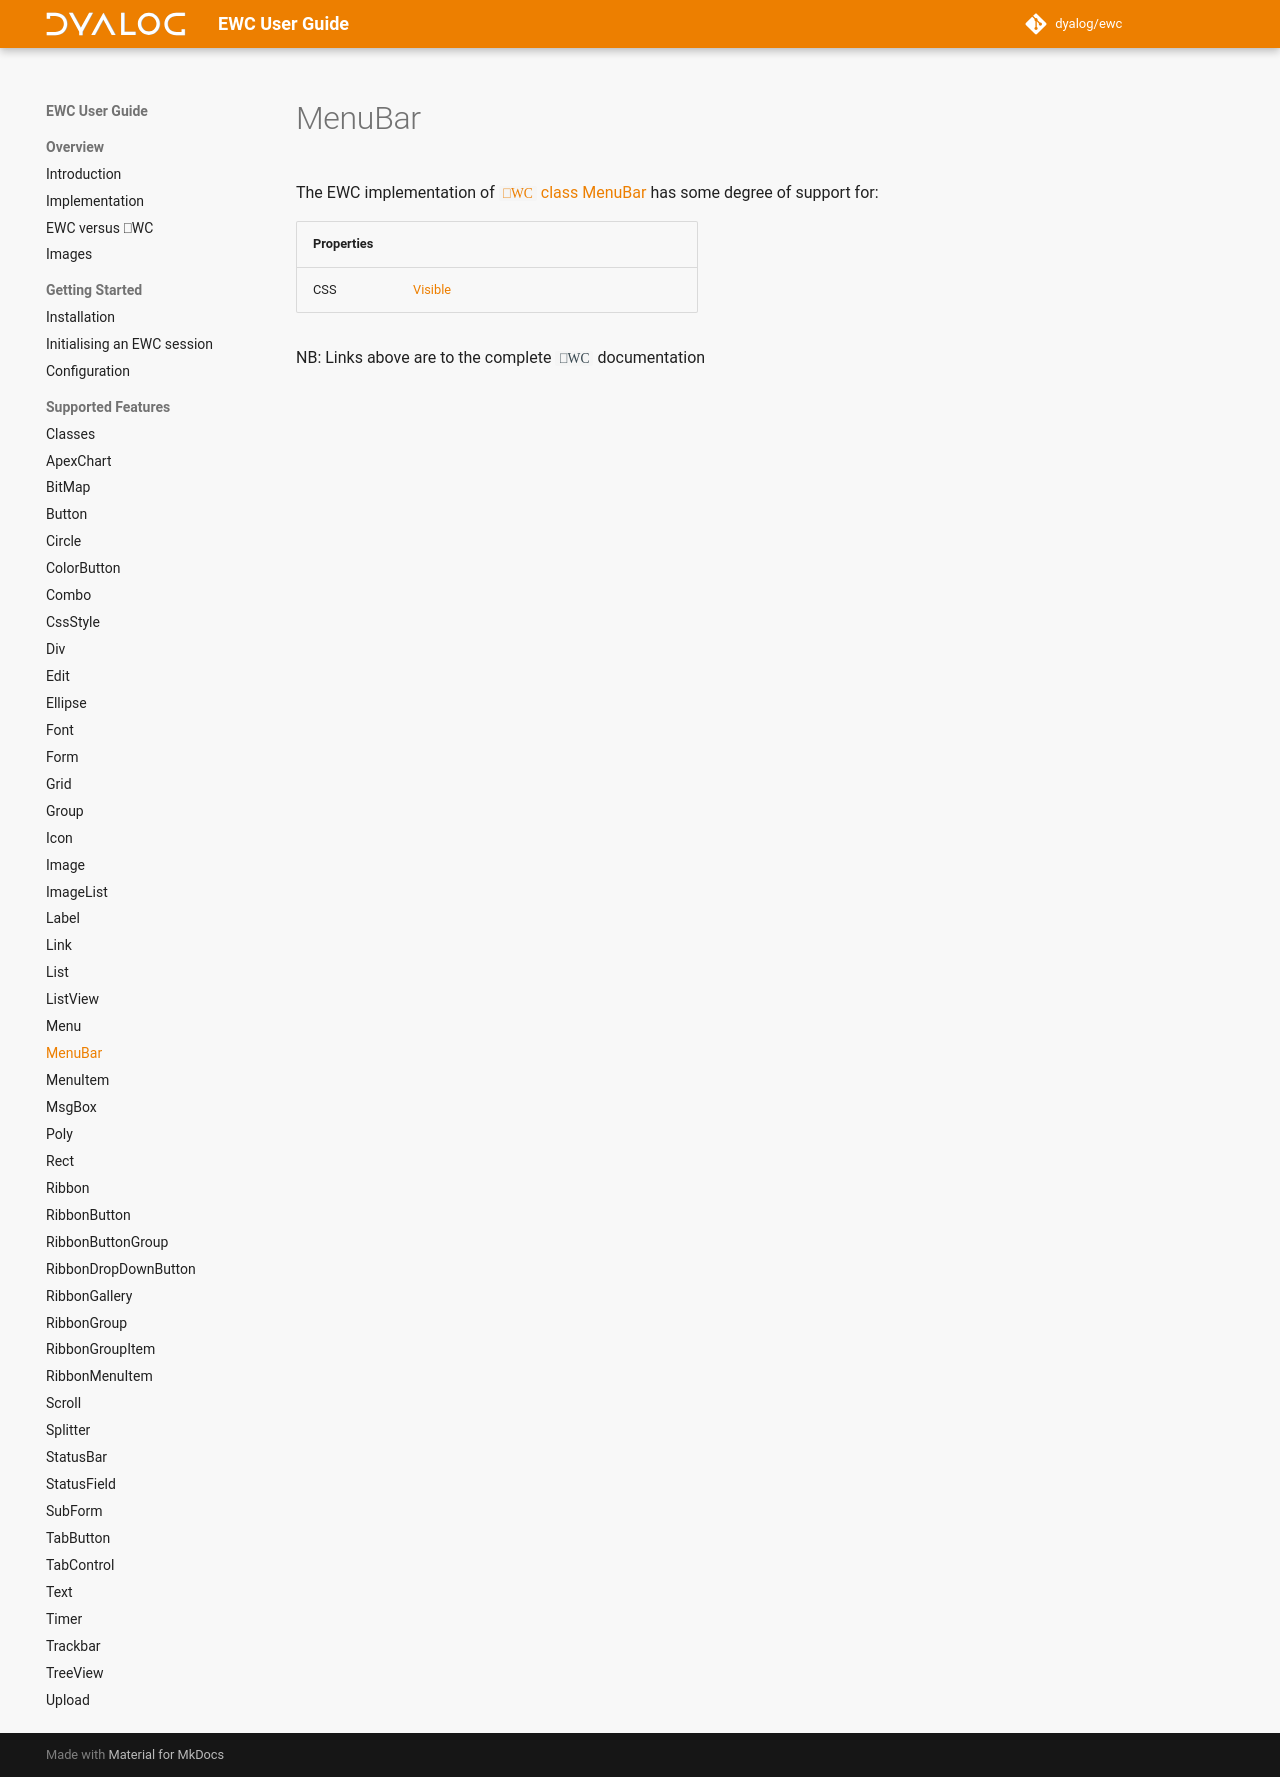

repository: Dyalog/ewc-client · page: latest/ObjectRef/MenuBar/index.html · generator: mkdocs

# MenuBar

The EWC implementation of [`⎕WC` class MenuBar](https://docs.dyalog.com/20.0/object-reference/objects/menubar/) has some degree of support for:

| Properties|  |  |  |
|--|--|--|--|
 |   CSS  |   [Visible](https://docs.dyalog.com/20.0/object-reference/properties/visible/)  |        |       |

NB: Links above are to the complete `⎕WC` documentation
